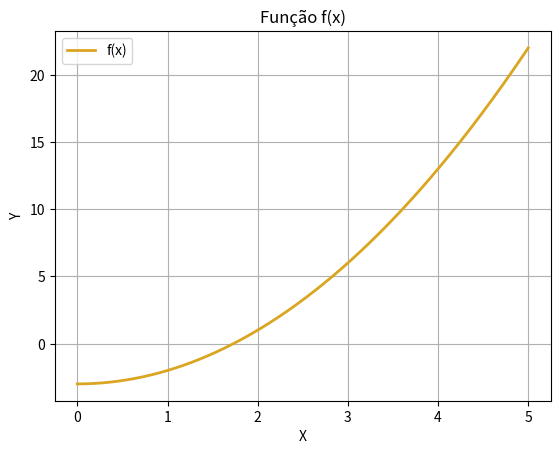

Generate this figure with matplotlib:
"""
Algorithm for ploting grafics of function.

[redacted]
"""

import numpy as np
import matplotlib.pyplot as plt

# Inform inicial point, final point ---------------
initialP, finalP= 0, 5

def f(x):
    return (x**2 - 3)

def graphGenerate(f, a, b):
    xPlot = np.linspace(a, b, (b - a) * 100)
    plt.plot(xPlot, f(xPlot), lw=2, c='GoldenRod', label='f(x)')
    plt.legend()
    plt.grid()
    plt.title('Função f(x)')
    plt.xlabel('X')
    plt.ylabel('Y')
    plt.show()

graphGenerate(f, initialP, finalP)